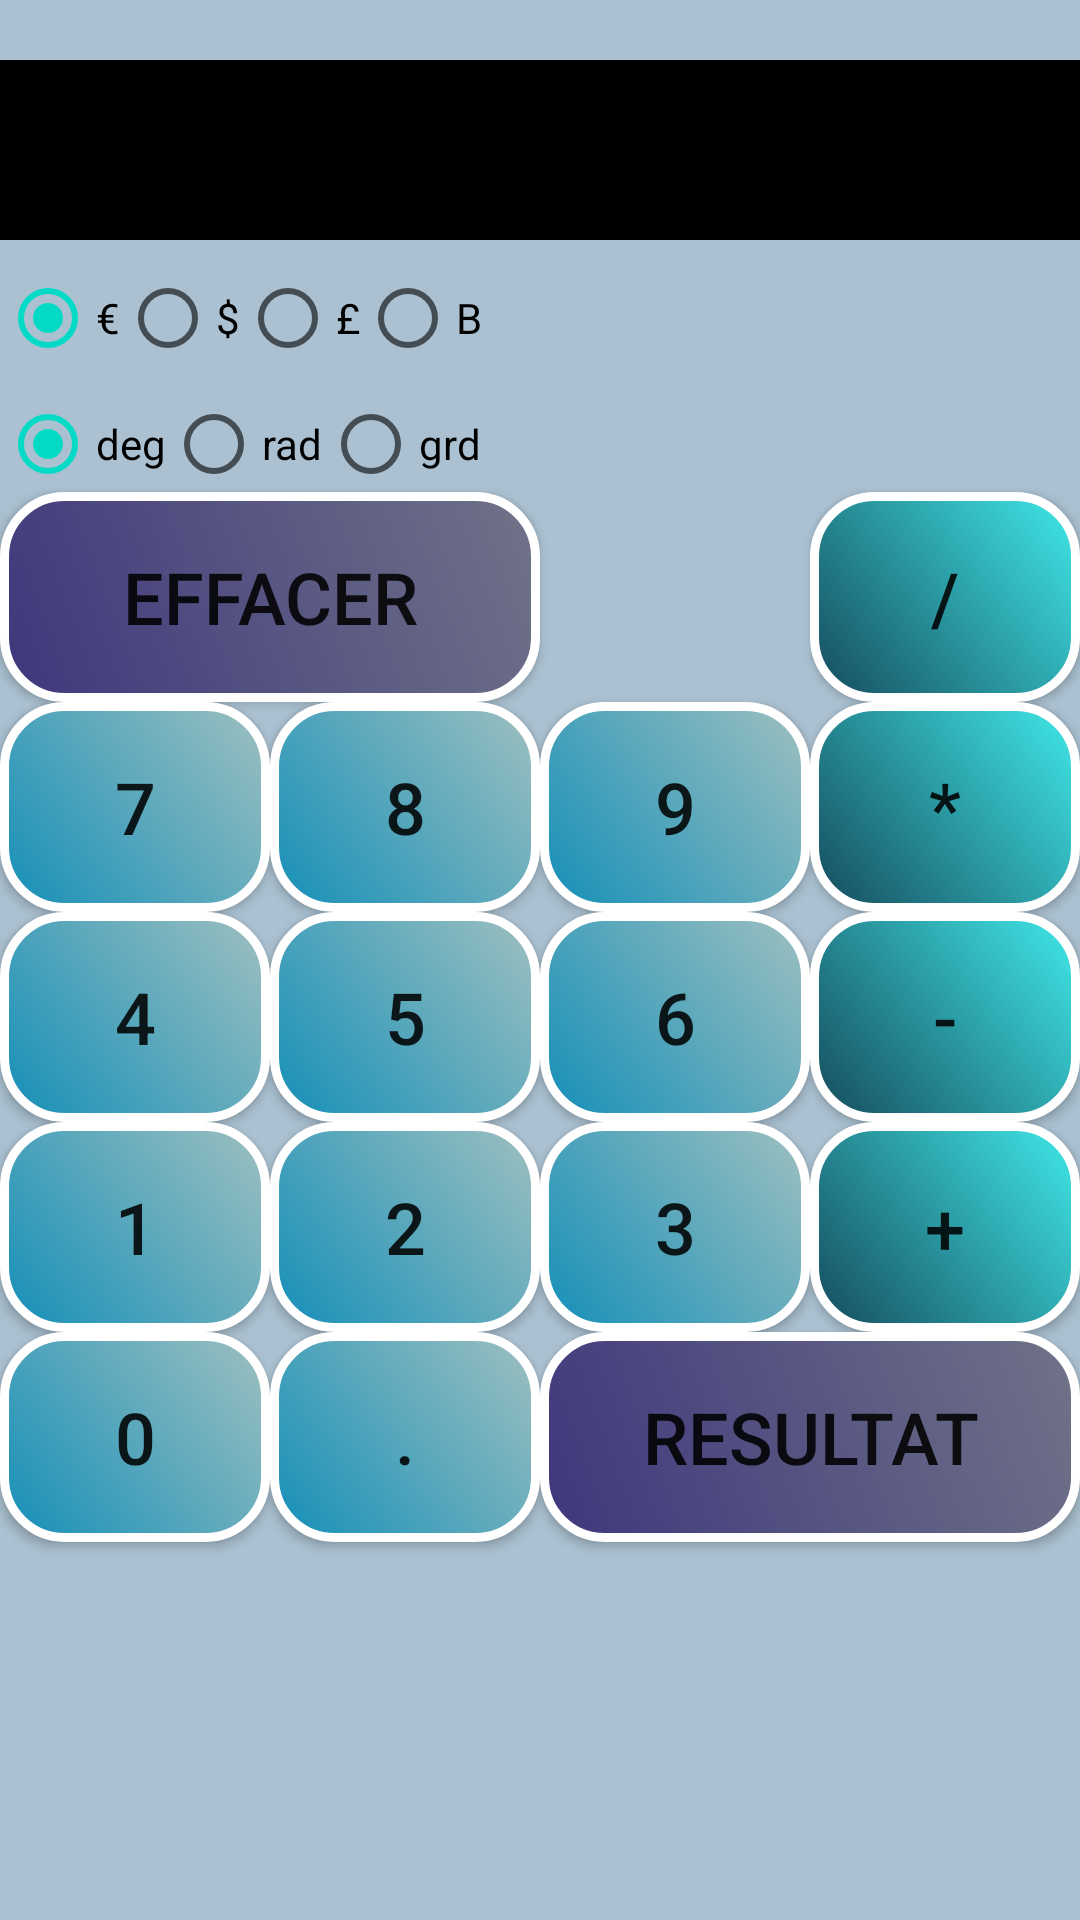

Write the Android layout XML for this screen, with the resource values it uses.
<!-- AndroidManifest.xml: application theme AppTheme -->
<!-- res/layout/activity_main.xml -->
<?xml version="1.0" encoding="utf-8"?>
<GridLayout xmlns:android="http://schemas.android.com/apk/res/android"
    xmlns:app="http://schemas.android.com/apk/res-auto"
    xmlns:tools="http://schemas.android.com/tools"
    android:layout_width="wrap_content"
    android:layout_height="match_parent"
    android:orientation="horizontal"
    android:layout_gravity="center_horizontal"
    tools:context=".MainActivity"
    android:columnCount="4"
    android:layout_marginLeft="10dp"
    android:layout_marginRight="10dp"
    android:background="#ABC1D1"
    >



    <EditText
        android:id="@+id/etScreen"
        android:layout_marginTop="20dp"
        android:height="60dp"
        android:layout_row="0"
        android:layout_column="0"
        android:layout_columnSpan="4"
        android:layout_columnWeight="4"
        android:background="#000000"
        android:textColor="#ffffff"
        android:gravity="center_vertical|right"
        android:paddingRight="10dp"
        />

    <RadioGroup
        android:layout_row="1"
        android:layout_column="0"
        android:layout_columnSpan="4"
        android:layout_columnWeight="4"
        android:layout_marginTop="10dp"
        android:layout_width="wrap_content"
        android:layout_height="wrap_content"
        android:orientation="horizontal"
        >

    <RadioButton
        android:id="@+id/rbEuro"
        android:layout_width="wrap_content"
        android:layout_height="wrap_content"
        android:layout_row="1"
        android:layout_column="0"
        android:layout_columnWeight="1"
        android:text="€"
        android:onClick="convertirMonnaies"
        android:checked="true"/>

    <RadioButton
        android:id="@+id/rbDollar"
        android:layout_width="wrap_content"
        android:layout_height="wrap_content"
        android:layout_row="1"
        android:layout_column="1"
        android:layout_columnWeight="1"
        android:text="$"
        android:onClick="convertirMonnaies"
        />

    <RadioButton
        android:id="@+id/rbLivre"
        android:layout_width="wrap_content"
        android:layout_height="wrap_content"
        android:layout_row="1"
        android:layout_column="2"
        android:layout_columnWeight="1"
        android:text="£"
        android:onClick="convertirMonnaies"
        />

    <RadioButton
        android:id="@+id/rbBitcoin"
        android:layout_width="wrap_content"
        android:layout_height="wrap_content"
        android:layout_row="1"
        android:layout_column="3"
        android:layout_columnWeight="1"
        android:text="B"
        android:onClick="convertirMonnaies"
        />

    </RadioGroup>

    <RadioGroup
        android:layout_row="2"
        android:layout_column="0"
        android:layout_columnSpan="4"
        android:layout_columnWeight="4"
        android:layout_marginTop="10dp"
        android:layout_width="wrap_content"
        android:layout_height="wrap_content"
        android:orientation="horizontal"
        >

    <RadioButton
        android:id="@+id/rbDeg"
        android:layout_width="wrap_content"
        android:layout_height="wrap_content"
        android:layout_row="2"
        android:layout_column="0"
        android:layout_columnWeight="1"
        android:text="deg"
        android:onClick="convDegre"
        android:checked="true"/>

    <RadioButton
        android:id="@+id/rbRad"
        android:layout_width="wrap_content"
        android:layout_height="wrap_content"
        android:layout_row="2"
        android:layout_column="1"
        android:layout_columnWeight="1"
        android:text="rad"
        android:onClick="convRadian"/>

    <RadioButton
        android:id="@+id/rbGrd"
        android:layout_width="wrap_content"
        android:layout_height="wrap_content"
        android:layout_row="2"
        android:layout_column="2"
        android:text="grd"
        android:onClick="convGradian"/>

    </RadioGroup>

    <Button
        android:id="@+id/btEffacer"
        style="@style/calcul"
        android:layout_row="3"
        android:layout_column="0"
        android:layout_columnSpan="2"
        android:layout_columnWeight="1"
        android:text="@string/efface"
        android:onClick="efface"/>


    <Button
        android:id="@+id/btDivision"
        style="@style/operation"
        android:layout_row="3"
        android:layout_column="3"

        android:onClick="touche"
        android:text="/" />

    <Button
        android:id="@+id/button7"
        style="@style/bouton"
        android:text="7" />

    <Button
        android:id="@+id/button8"
        style="@style/bouton"
        android:text="8"/>

    <Button
        android:id="@+id/button9"
        style="@style/bouton"
        android:text="9"/>

    <Button
        android:id="@+id/btMultiplication"
        style="@style/operation"
        android:layout_row="4"
        android:layout_column="3"
        android:text="*"
        android:onClick="touche" />

    <Button
        android:id="@+id/bt4"
        style="@style/bouton"
        android:text="4"/>

    <Button
        android:id="@+id/bt5"
        style="@style/bouton"
        android:text="5"/>

    <Button
        android:id="@+id/bt6"
        style="@style/bouton"
        android:text="6"/>

    <Button
        android:id="@+id/btSoustraction"
        style="@style/operation"
        android:layout_row="5"
        android:layout_column="3"
        android:text="-"
        android:onClick="touche"/>

    <Button
        android:id="@+id/bt1"
        style="@style/bouton"
        android:text="1"/>

    <Button
        android:id="@+id/bt2"
        style="@style/bouton"
        android:text="2"/>

    <Button
        android:id="@+id/bt3"
        style="@style/bouton"
        android:text="3" />

    <Button
        android:id="@+id/btAddition"
        style="@style/operation"
        android:layout_row="6"
        android:layout_column="3"
        android:text="+"
        android:onClick="touche"/>

    <Button
        android:id="@+id/bt0"
        style="@style/bouton"
        android:text="0"/>

    <Button
        android:id="@+id/btVirgule"
        style="@style/bouton"
        android:text="."/>

    <Button
        android:id="@+id/btRésultat"
        style="@style/calcul"
        android:layout_width="180dp"
        android:layout_columnSpan="2"
        android:text="@string/result"
        android:onClick="result"
        />


</GridLayout>
<!-- resources referenced by this layout -->
<resources>
  <string name="efface">EFFACER</string>
  <string name="result">RESULTAT</string>
  <style name="bouton">
          <item name="android:layout_width">90dp</item>
          <item name="android:layout_height">70dp</item>
          <item name="android:onClick">touche</item>
          
          <item name="android:background">@drawable/bouton</item> 
          <item name="android:textSize">24sp</item>
      </style>
  <style name="calcul" parent="bouton">
          <item name="android:background">@drawable/calcul</item>
      </style>
  <style name="operation" parent="bouton">
          
          <item name="android:background">@drawable/operation</item>
      </style>
  <style name="AppTheme" parent="Theme.AppCompat.Light.DarkActionBar">
          
          <item name="colorPrimary">@color/colorPrimary</item>
          <item name="colorPrimaryDark">@color/colorPrimaryDark</item>
          <item name="colorAccent">@color/colorAccent</item>
      </style>
  <!-- drawable bouton (drawable) -->
  <?xml version="1.0" encoding="utf-8"?>
  <shape xmlns:android="http://schemas.android.com/apk/res/android">
  
      
      <stroke
          android:width="3dp"
          android:color="#ffffffff"/>
  
      
      <gradient
          android:type="linear"
          android:startColor="#148FB8"
          android:endColor="#9EC0C0"
          android:angle="45" />
  
      
      <corners android:radius="20dp"/>
  
  </shape>
  <!-- drawable calcul (drawable) -->
  <?xml version="1.0" encoding="utf-8"?>
  <shape xmlns:android="http://schemas.android.com/apk/res/android">
  
      
      <stroke
          android:width="3dp"
          android:color="#ffffffff"/>
  
      
      <gradient
          android:type="linear"
          android:startColor="#3E377C"
          android:endColor="#707388"
          android:angle="45" />
  
      
      <corners android:radius="20dp"/>
  
  </shape>
  <!-- drawable operation (drawable) -->
  <?xml version="1.0" encoding="utf-8"?>
  <shape xmlns:android="http://schemas.android.com/apk/res/android">
  
      
      <stroke
          android:width="3dp"
          android:color="#ffffffff"/>
  
      
      <gradient
          android:type="linear"
          android:startColor="#154A5C"
          android:endColor="#40E9E9"
          android:angle="45" />
  
      
      <corners android:radius="20dp"/>
  
  </shape>
  <!-- not gathered from this repository: default colours our renderer supplied (Android Studio template values) -->
  <color name="colorPrimary">#FF6200EE</color>
  <color name="colorPrimaryDark">#FF3700B3</color>
  <color name="colorAccent">#FF03DAC5</color>
</resources>
